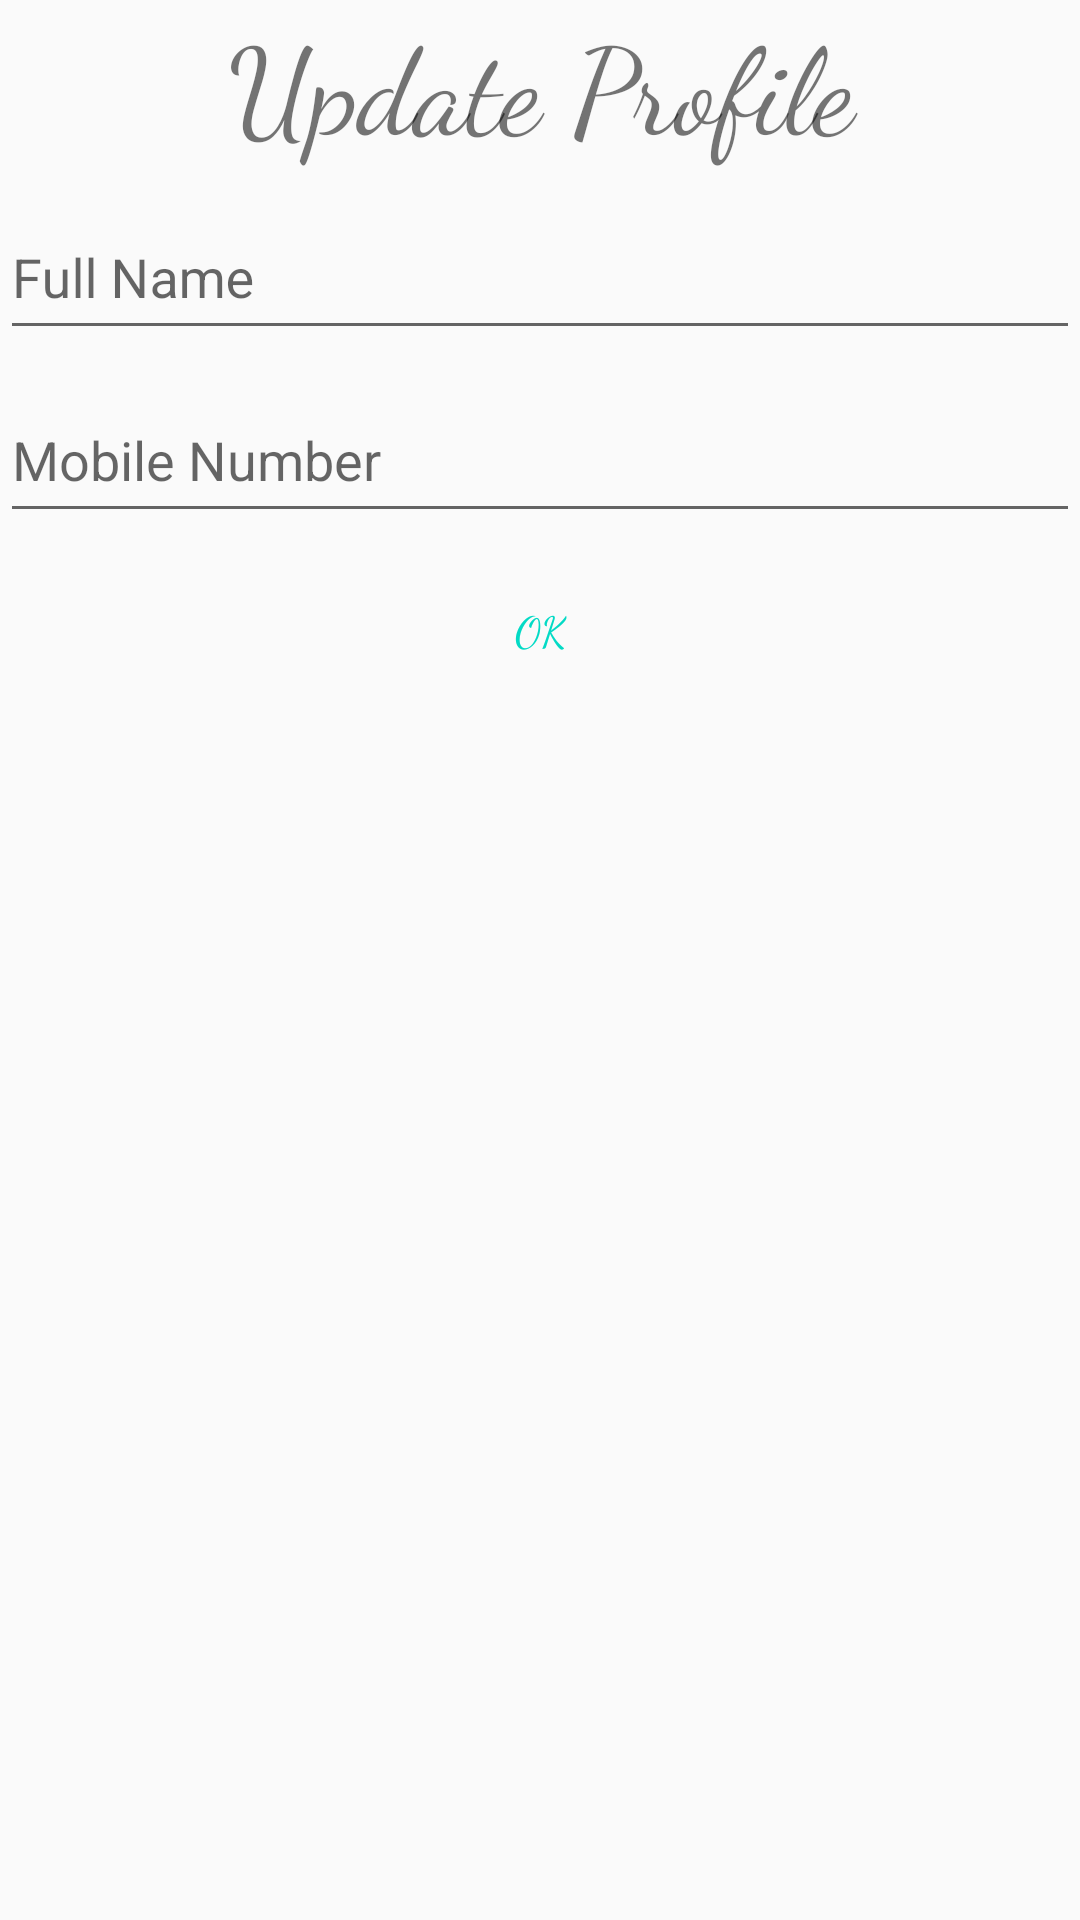

Write the Android layout XML for this screen, with the resource values it uses.
<!-- AndroidManifest.xml: application theme AppTheme -->
<!-- res/layout/activity_update__profile.xml -->
<?xml version="1.0" encoding="utf-8"?>

<ScrollView android:layout_height="match_parent"
    android:layout_width="match_parent"
    xmlns:android="http://schemas.android.com/apk/res/android">
<RelativeLayout xmlns:android="http://schemas.android.com/apk/res/android"
    xmlns:app="http://schemas.android.com/apk/res-auto"
    xmlns:tools="http://schemas.android.com/tools"
    android:layout_width="match_parent"
    android:layout_height="match_parent"
    tools:context="com.example.shaan.dormroom.Update_Profile">

    <TextView
        android:id="@+id/a"
        android:layout_width="match_parent"
        android:layout_height="wrap_content"
        android:fontFamily="cursive"
        android:text="@string/update_profile"
        android:textAlignment="center"
        android:textSize="40sp" />

    <android.support.design.widget.TextInputLayout
        android:id="@+id/b"
        android:layout_width="match_parent"
        android:layout_height="wrap_content"
        android:layout_below="@+id/a">
        <android.support.design.widget.TextInputEditText
            android:id="@+id/fullname"
            android:layout_width="match_parent"
            android:layout_height="50dp"
            android:hint="@string/full_name"/>
    </android.support.design.widget.TextInputLayout>
    <android.support.design.widget.TextInputLayout
        android:id="@+id/c"
        android:layout_width="match_parent"
        android:layout_height="wrap_content"
        android:layout_below="@+id/b">
        <android.support.design.widget.TextInputEditText
            android:id="@+id/mobile_number"
            android:layout_width="match_parent"
            android:layout_height="50dp"
            android:hint="@string/mobile_number"/>
    </android.support.design.widget.TextInputLayout>
    <Button
        android:id="@+id/d"
        style="?android:attr/buttonBarButtonStyle"
        android:layout_width="match_parent"
        android:layout_height="wrap_content"
        android:layout_below="@+id/c"
        android:text="@string/ok"
        android:onClick="Update_Profile"
        android:fontFamily="cursive"
        android:layout_marginLeft="16dp"
        android:layout_marginRight="16dp"
        android:layout_marginTop="8dp"/>
</RelativeLayout>
</ScrollView>
<!-- resources referenced by this layout -->
<resources>
  <string name="full_name">Full Name</string>
  <string name="mobile_number">Mobile Number</string>
  <string name="ok">OK</string>
  <string name="update_profile">Update Profile</string>
  <style name="AppTheme" parent="Theme.AppCompat.Light.DarkActionBar">
          
          <item name="colorPrimary">@color/colorPrimary</item>
          <item name="colorPrimaryDark">@color/colorPrimaryDark</item>
          <item name="colorAccent">@color/colorAccent</item>
      </style>
  <!-- not gathered from this repository: default colours our renderer supplied (Android Studio template values) -->
  <color name="colorPrimary">#FF6200EE</color>
  <color name="colorPrimaryDark">#FF3700B3</color>
  <color name="colorAccent">#FF03DAC5</color>
</resources>
